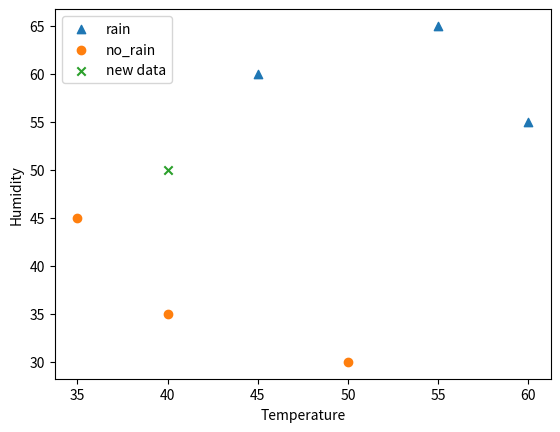

Reproduce this figure in Python.
import math
import matplotlib.pyplot as plt

# Training Data Examples for rain and no_rain
rain_temp,rain_humidity = [45,55,60],[60,65,55]
no_rain_temp,no_rain_humidity=[35,50,40],[45,30,35]
# Unknown new data point that needs to be labeled for rain or no rain
new_data_temp,new_data_humidity=40,50

'''predict unknown new data sets'''
# Plot the data points for rain / no_rain and unknown new data
plt.scatter(rain_temp,rain_humidity,marker='^')
plt.scatter(no_rain_temp,no_rain_humidity,marker='o')
plt.scatter(new_data_temp,new_data_humidity,marker='x')

#identify the above marked scatters as names
plt.legend(["rain","no_rain","new data"])

#label the x, y
plt.xlabel('Temperature')
plt.ylabel('Humidity')

#display the output plot
plt.show()

# Simple distance based approach to lable the unknown new data point
rain=0
no_rain=0
sz=len(rain_temp)
for i in range(sz):
  
#abs can use for get absolute number
  rain+= rain_temp[i]-new_data_temp
  rain+= rain_humidity[i]-new_data_humidity
  no_rain+= no_rain_temp[i]-new_data_temp
  no_rain+= no_rain_humidity[i]-new_data_humidity
print(f"Distance to Rain data = {rain}")

print("Distance to No Rain data = ", no_rain)

# Print the label of unknown new data point based on the total distance to each group
if rain < no_rain: 
  print("It is going to RAIN")
else:
  print("It is NOT going to Rain")
